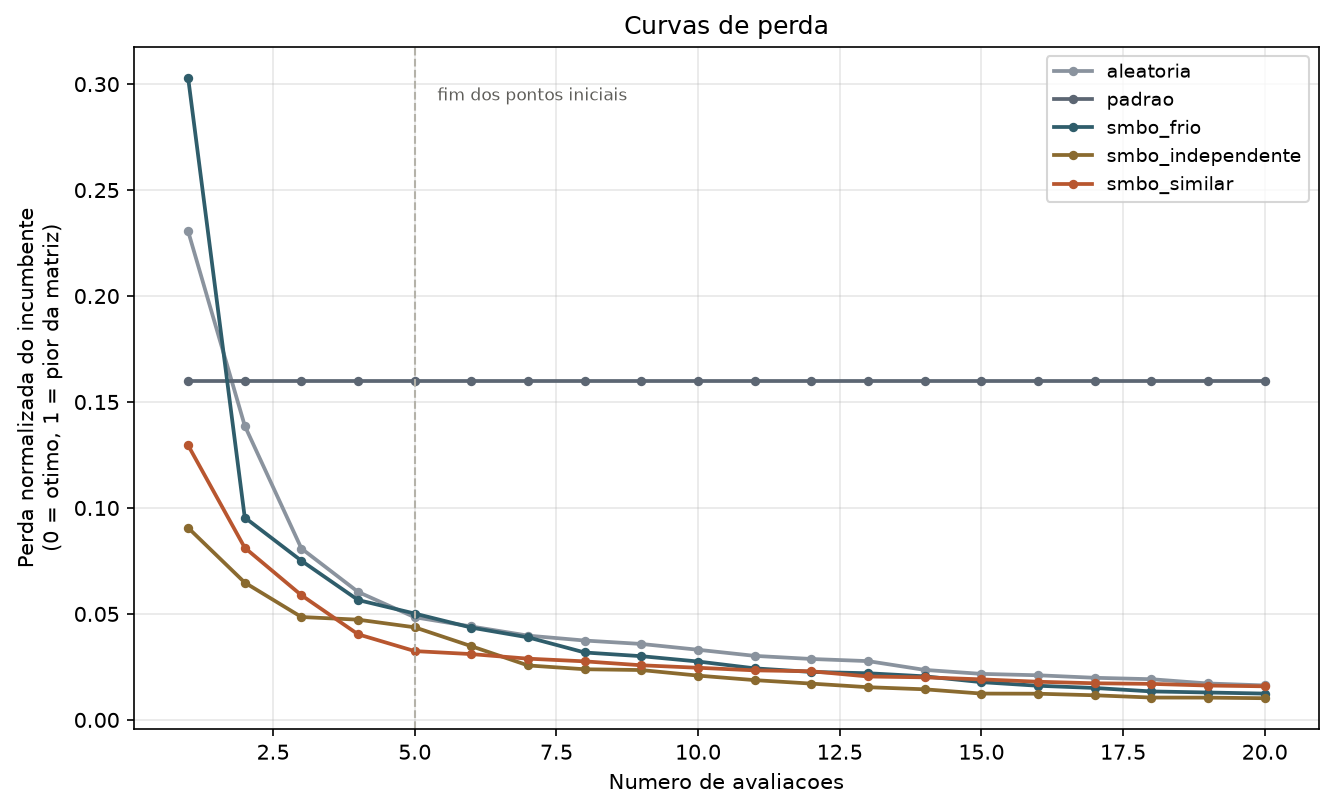

Source data for this figure (header and first rows):
avaliacao, aleatoria, padrao, smbo_frio, smbo_independente, smbo_similar
1, 0.2306, 0.1599, 0.3031, 0.09066, 0.1296
2, 0.1388, 0.1599, 0.0955, 0.0648, 0.08124
3, 0.08088, 0.1599, 0.07508, 0.04855, 0.05883
4, 0.06039, 0.1599, 0.05657, 0.04731, 0.04039
5, 0.04844, 0.1599, 0.05019, 0.04369, 0.03247
6, 0.04408, 0.1599, 0.04355, 0.03477, 0.03105
7, 0.03977, 0.1599, 0.03895, 0.0257, 0.0289
8, 0.03745, 0.1599, 0.03181, 0.0239, 0.02763
9, 0.03584, 0.1599, 0.03007, 0.02353, 0.02578
10, 0.0331, 0.1599, 0.02756, 0.02091, 0.0246
11, 0.03022, 0.1599, 0.02433, 0.01877, 0.02338
12, 0.02875, 0.1599, 0.02264, 0.01713, 0.02295
13, 0.02774, 0.1599, 0.02202, 0.01544, 0.02048
14, 0.0236, 0.1599, 0.02056, 0.01444, 0.02008
15, 0.02172, 0.1599, 0.01782, 0.01242, 0.01914
16, 0.02106, 0.1599, 0.01612, 0.01236, 0.01801
17, 0.01988, 0.1599, 0.01507, 0.01162, 0.01729
18, 0.01921, 0.1599, 0.01345, 0.01055, 0.017
19, 0.01719, 0.1599, 0.01293, 0.01052, 0.01622
20, 0.01627, 0.1599, 0.01242, 0.01024, 0.01585
